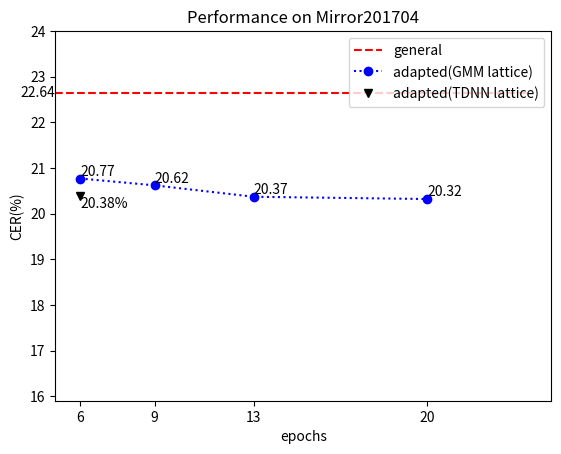

This chart was generated by the following Python code:
import numpy as np
import matplotlib.pyplot as plt


# set x and y values
x = [6,9,13,20];
y = [20.77,20.62,20.37,20.32]

# set the title and labels
plt.title("Performance on Mirror201704");
plt.xlabel("epochs");
plt.ylabel("CER(%)");

# set the scales
plt.axis([5,25,15.90,24.0]); # set the total length of axis
plt.xticks(x)   # show the scale

# plot the lines
plt.figure(1);
#plt.subplot(131);
plt.plot(range(5,25),[22.64]*20,'r--', label="general")
plt.plot(x, y, 'bo:', label="adapted(GMM lattice)")
plt.plot(6,20.38,'kv', label = "adapted(TDNN lattice)")
plt.legend(loc='upper right')

# add text to dot
plt.text(5,22.64,"22.64",horizontalalignment='right',verticalalignment='center');
for xx,yy in zip(x,y):
    plt.text(xx,yy,"%.2f"%yy,horizontalalignment='left',verticalalignment='bottom');
plt.text(6,20.38,"20.38%",horizontalalignment='left',verticalalignment='top')
#plt.subplot(132);

plt.show()
